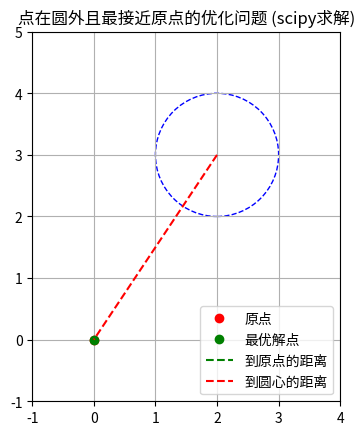

The script that saved this image:
import numpy as np
from scipy.optimize import minimize

# 定义问题参数
circle_center = np.array([2.0, 3.0])  # 圆心坐标
circle_radius = 1.0  # 圆的半径

# 定义目标函数: 最小化点到原点的距离
def objective(x):
    return np.linalg.norm(x)  # 计算欧几里得距离

# 定义约束条件: 点在圆外
def constraint(x):
    # 约束函数在满足约束时应返回非负值
    # 我们希望 ||x - circle_center|| >= circle_radius
    # 所以约束函数为: ||x - circle_center|| - circle_radius >= 0
    return np.linalg.norm(x - circle_center) - circle_radius

# 设置约束条件
def_cons = {
    'type': 'ineq',  # 不等式约束: constraint(x) >= 0
    'fun': constraint
}

# 设置初始猜测值
# 我们可以选择从原点指向圆心的方向上、距离圆心半径位置的点
# 这很可能接近最优解
direction = circle_center / np.linalg.norm(circle_center)  # 单位方向向量
x0 = circle_center - direction * circle_radius  # 初始猜测值

# 求解优化问题
result = minimize(
    objective,      # 目标函数
    x0,             # 初始猜测值
    method='SLSQP', # 序列二次规划法，适合处理约束优化问题
    constraints=[def_cons],  # 约束条件
    options={'disp': True}  # 显示求解过程
)

# 输出结果
print("优化成功: ", result.success)
print("最优解 (点坐标): ", result.x)
print("最小距离: ", result.fun)
print("验证点是否在圆外: ", np.linalg.norm(result.x - circle_center) >= circle_radius - 1e-8)

# 可视化结果（可选）
try:
    import matplotlib.pyplot as plt
    
    # 绘制圆
    circle = plt.Circle(circle_center, circle_radius, fill=False, color='blue', linestyle='--')
    fig, ax = plt.subplots()
    ax.add_patch(circle)
    
    # 绘制原点
    ax.plot(0, 0, 'ro', label='原点')
    
    # 绘制最优解点
    ax.plot(result.x[0], result.x[1], 'go', label='最优解点')
    
    # 绘制连线
    ax.plot([0, result.x[0]], [0, result.x[1]], 'g--', label='到原点的距离')
    ax.plot([circle_center[0], result.x[0]], [circle_center[1], result.x[1]], 'r--', label='到圆心的距离')
    
    # 设置图形属性
    ax.set_aspect('equal')
    ax.set_xlim(-1, 4)
    ax.set_ylim(-1, 5)
    ax.grid(True)
    ax.legend()
    plt.title('点在圆外且最接近原点的优化问题 (scipy求解)')
    plt.savefig('scipy_optimization_result.png')
    plt.show()
    print("结果图已保存为 'scipy_optimization_result.png'")
except ImportError:
    print("无法进行可视化，请安装matplotlib库")